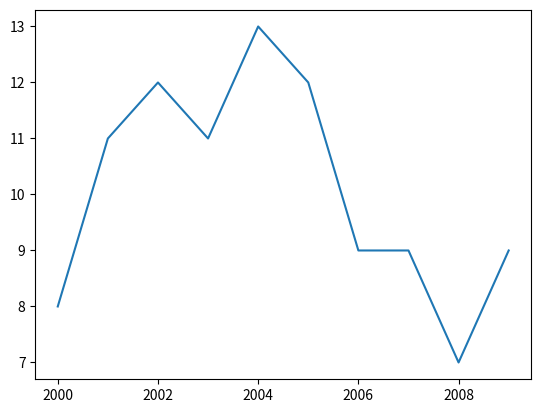

Reproduce this figure in Python. (Note: this script raises an exception after producing the figure.)
from matplotlib import pyplot as plt

word_length = [8, 11, 12, 11, 13, 12, 9, 9, 7, 9]
power_generated = [753.9, 768.8, 780.1, 763.7, 788.5, 782, 787.2, 806.4, 806.2, 798.9]
years = [2000, 2001, 2002, 2003, 2004, 2005, 2006, 2007, 2008, 2009]
plt.close('all')
plt.figure()
plt.plot( years, word_length)
plt.savefig('Lesson_3/images/winning_word_lengths.png')
plt.figure(figsize=(7,3))
plt.plot(years, power_generated)
plt.savefig('Lesson_3/images/power_generated.png')
plt.show()